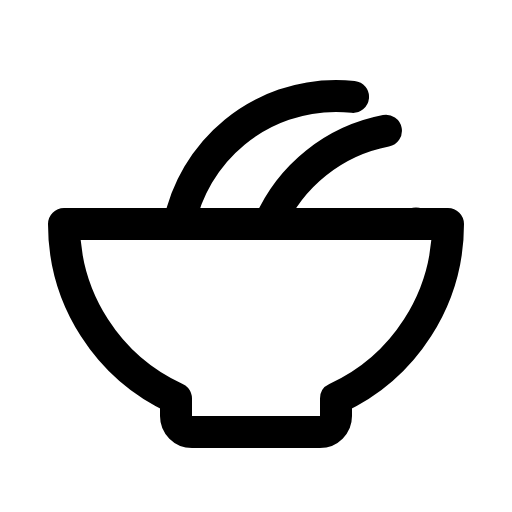
t = 0.00 s
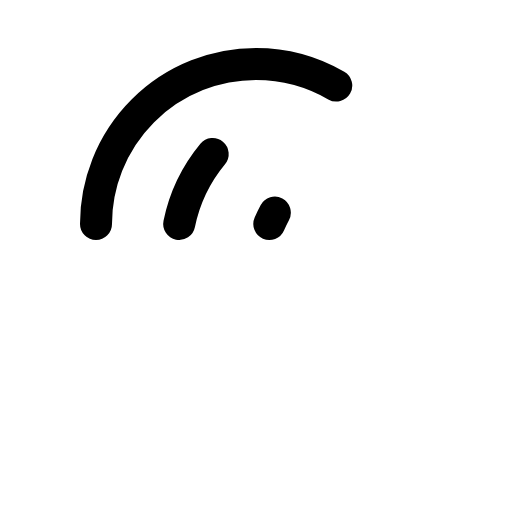
t = 0.90 s
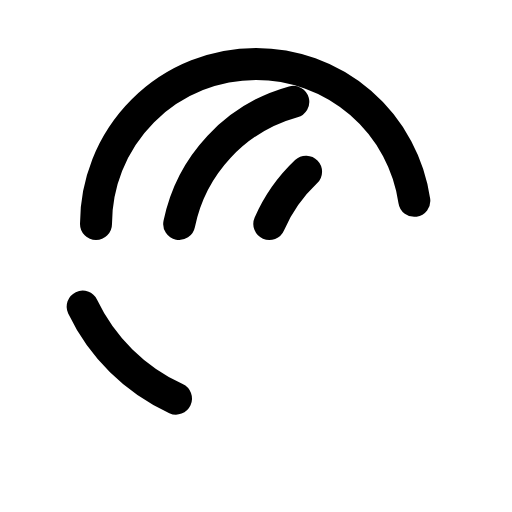
t = 1.28 s
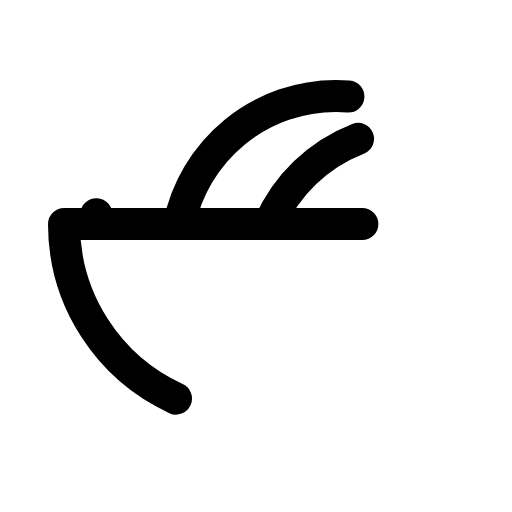
t = 1.65 s
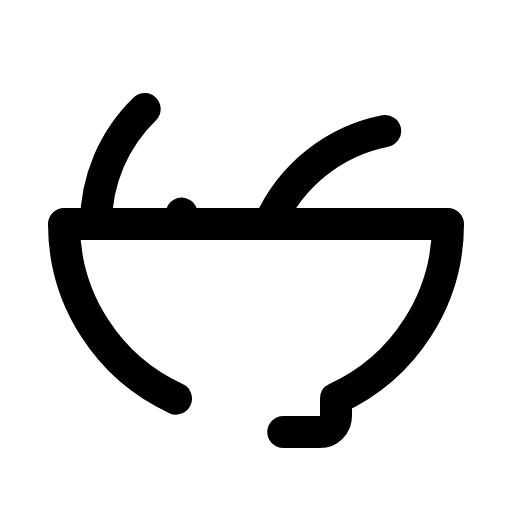
t = 2.03 s

The animated SVG that drew these frames (rendered in a browser with its animation timeline set to each time). Animation: 1 CSS @keyframes rule; one cycle of 2.40 s, repeats indefinitely.

<svg xmlns="http://www.w3.org/2000/svg" viewBox="0 0 256 256">
  <style>
    .draw-line {
      stroke-dasharray: 1;
      stroke-dashoffset: 0;
    }
    svg:hover .draw-line {
      animation: phosphor-draw-in 1.5s ease-in-out infinite;
    }
    @keyframes phosphor-draw-in {
      0%   { stroke-dashoffset: 1; }
      100% { stroke-dashoffset: 0; }
    }
  </style><rect width="256" height="256" fill="none"/><path d="M48,112a80,80,0,0,1,160,0" fill="none" stroke="currentColor" stroke-linecap="round" stroke-linejoin="round" stroke-width="16" class="draw-line" pathLength="1" style="animation-delay: 0s"/><path d="M89.6,112A80,80,0,0,1,168,48a81.61,81.61,0,0,1,8.61.46" fill="none" stroke="currentColor" stroke-linecap="round" stroke-linejoin="round" stroke-width="16" class="draw-line" pathLength="1" style="animation-delay: 0.3s"/><path d="M134.66,112A80.13,80.13,0,0,1,193,65.4" fill="none" stroke="currentColor" stroke-linecap="round" stroke-linejoin="round" stroke-width="16" class="draw-line" pathLength="1" style="animation-delay: 0.6s"/><path d="M88,199.3A96,96,0,0,1,32,112H224a96,96,0,0,1-56,87.3V208a8,8,0,0,1-8,8H96a8,8,0,0,1-8-8Z" fill="none" stroke="currentColor" stroke-linecap="round" stroke-linejoin="round" stroke-width="16" class="draw-line" pathLength="1" style="animation-delay: 0.9s"/></svg>
